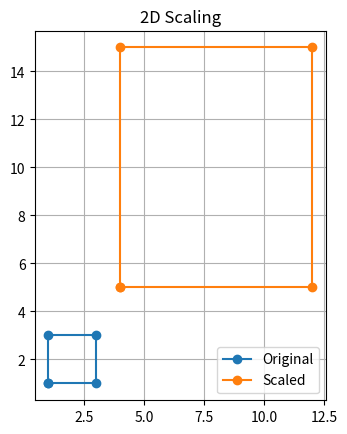

Python code for this plot:
import matplotlib.pyplot as plt

def scale2D(x, y, sx, sy):
    xs = [i * sx for i in x] + [x[0] * sx]
    ys = [i * sy for i in y] + [y[0] * sy]
    x += [x[0]]
    y += [y[0]]

    plt.plot(x, y, 'o-', label="Original")
    plt.plot(xs, ys, 'o-', label="Scaled")
    plt.gca().set_aspect("equal")
    plt.grid()
    plt.legend()
    plt.title("2D Scaling")
    plt.show()

x = [1, 3, 3, 1]
y = [1, 1, 3, 3]

scale2D(x, y, 4, 5)
